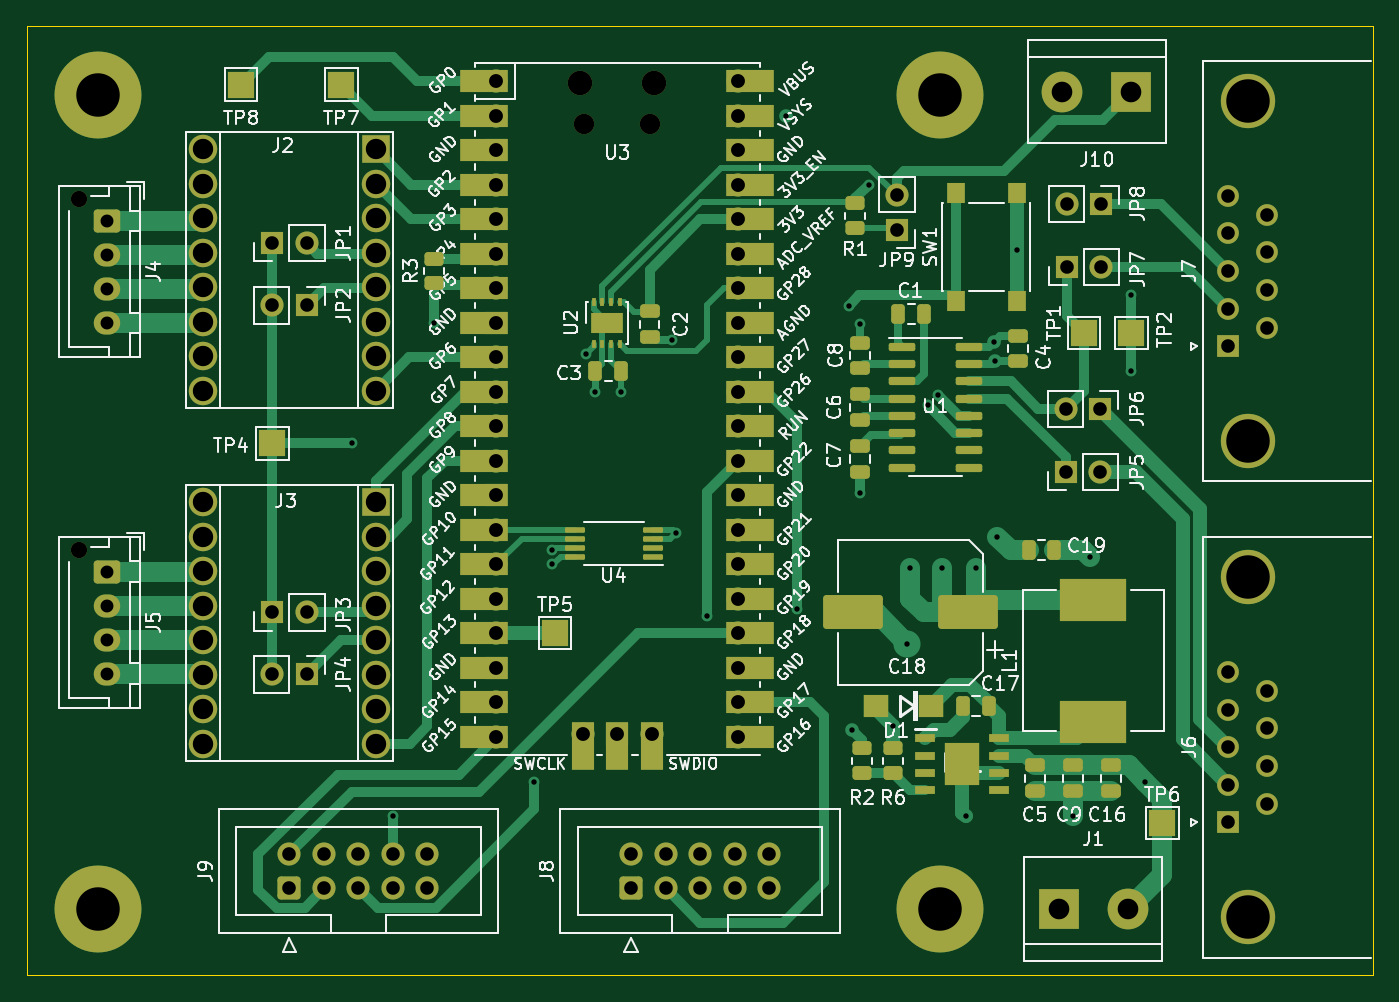
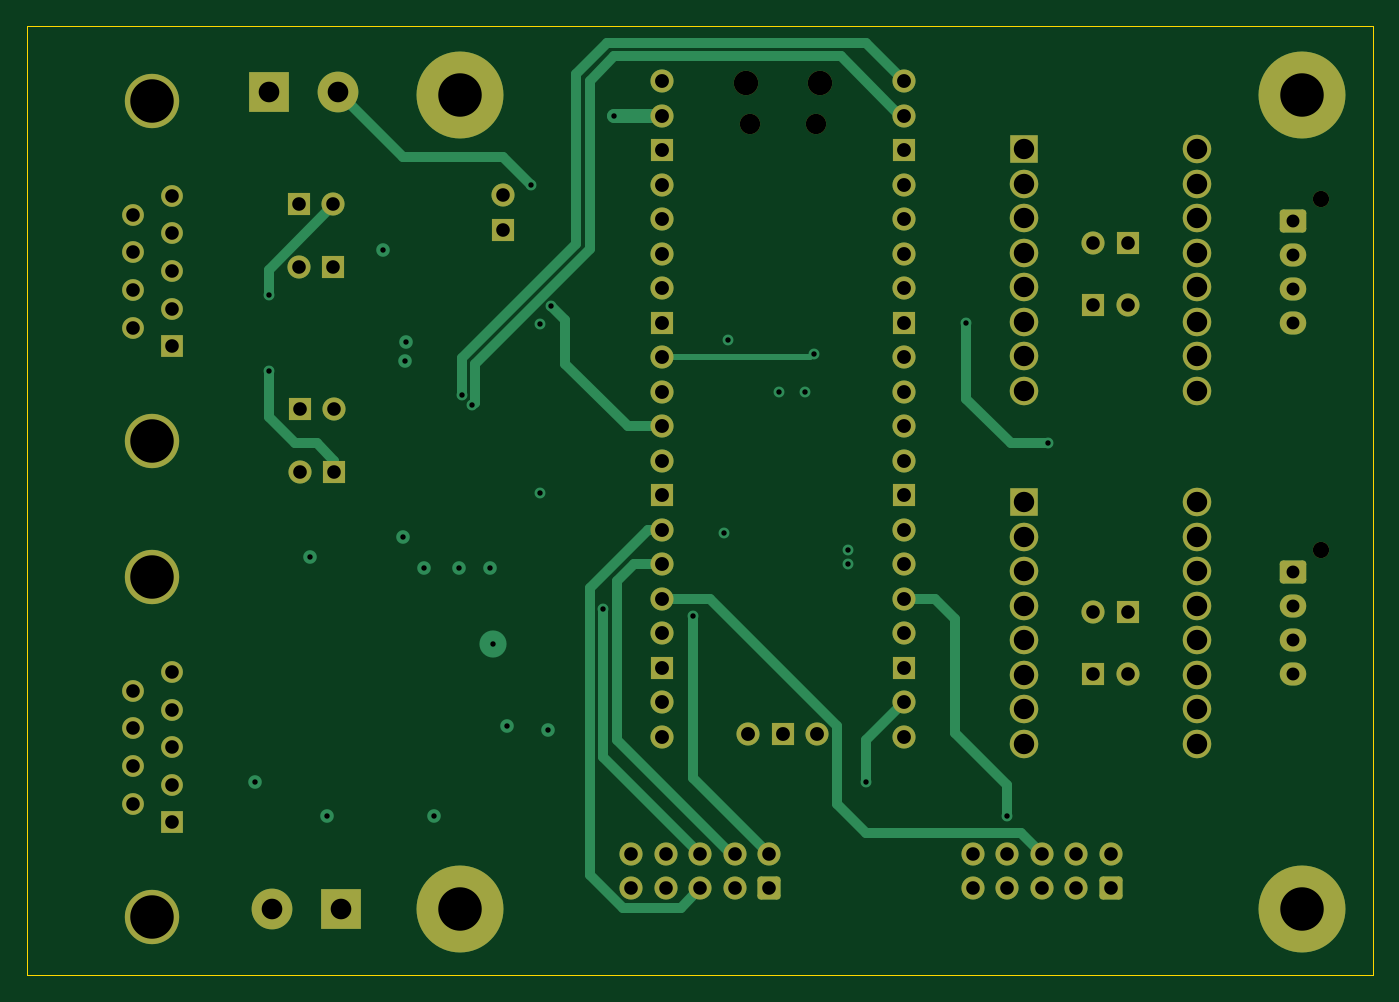
Circuit board: 13 layer files. Board 99.1 x 69.8 mm.
- bottom_copper: pico_expansion_board-CuBottom.gbr (17051 bytes)
- inner_copper: pico_expansion_board-CuIn1.gbr (387533 bytes)
- inner_copper: pico_expansion_board-CuIn2.gbr (389145 bytes)
- top_copper: pico_expansion_board-CuTop.gbr (37130 bytes)
- outline: pico_expansion_board-EdgeCuts.gbr (697 bytes)
- bottom_mask: pico_expansion_board-MaskBottom.gbr (6211 bytes)
- top_mask: pico_expansion_board-MaskTop.gbr (11788 bytes)
- drill: pico_expansion_board-NPTH.drl (563 bytes)
- drill: pico_expansion_board-PTH.drl (3130 bytes)
- paste: pico_expansion_board-PasteBottom.gbr (467 bytes)
- paste: pico_expansion_board-PasteTop.gbr (4863 bytes)
- bottom_silk: pico_expansion_board-SilkBottom.gbr (6214 bytes)
- top_silk: pico_expansion_board-SilkTop.gbr (178282 bytes)

=== bottom_copper: pico_expansion_board-CuBottom.gbr (17051 bytes, source omitted) ===
=== inner_copper: pico_expansion_board-CuIn1.gbr (387533 bytes, source omitted) ===
=== inner_copper: pico_expansion_board-CuIn2.gbr (389145 bytes, source omitted) ===
=== top_copper: pico_expansion_board-CuTop.gbr (37130 bytes, source omitted) ===
=== outline: pico_expansion_board-EdgeCuts.gbr ===
%TF.GenerationSoftware,KiCad,Pcbnew,(7.0.0)*%
%TF.CreationDate,2023-02-28T22:08:47+13:00*%
%TF.ProjectId,pico_expansion_board,7069636f-5f65-4787-9061-6e73696f6e5f,rev?*%
%TF.SameCoordinates,Original*%
%TF.FileFunction,Profile,NP*%
%FSLAX46Y46*%
G04 Gerber Fmt 4.6, Leading zero omitted, Abs format (unit mm)*
G04 Created by KiCad (PCBNEW (7.0.0)) date 2023-02-28 22:08:47*
%MOMM*%
%LPD*%
G01*
G04 APERTURE LIST*
%TA.AperFunction,Profile*%
%ADD10C,0.100000*%
%TD*%
G04 APERTURE END LIST*
D10*
X50292000Y-58166000D02*
X149352000Y-58166000D01*
X149352000Y-58166000D02*
X149352000Y-128016000D01*
X149352000Y-128016000D02*
X50292000Y-128016000D01*
X50292000Y-128016000D02*
X50292000Y-58166000D01*
M02*

=== bottom_mask: pico_expansion_board-MaskBottom.gbr ===
%TF.GenerationSoftware,KiCad,Pcbnew,(7.0.0)*%
%TF.CreationDate,2023-02-28T22:08:47+13:00*%
%TF.ProjectId,pico_expansion_board,7069636f-5f65-4787-9061-6e73696f6e5f,rev?*%
%TF.SameCoordinates,Original*%
%TF.FileFunction,Soldermask,Bot*%
%TF.FilePolarity,Negative*%
%FSLAX46Y46*%
G04 Gerber Fmt 4.6, Leading zero omitted, Abs format (unit mm)*
G04 Created by KiCad (PCBNEW (7.0.0)) date 2023-02-28 22:08:47*
%MOMM*%
%LPD*%
G01*
G04 APERTURE LIST*
G04 Aperture macros list*
%AMRoundRect*
0 Rectangle with rounded corners*
0 $1 Rounding radius*
0 $2 $3 $4 $5 $6 $7 $8 $9 X,Y pos of 4 corners*
0 Add a 4 corners polygon primitive as box body*
4,1,4,$2,$3,$4,$5,$6,$7,$8,$9,$2,$3,0*
0 Add four circle primitives for the rounded corners*
1,1,$1+$1,$2,$3*
1,1,$1+$1,$4,$5*
1,1,$1+$1,$6,$7*
1,1,$1+$1,$8,$9*
0 Add four rect primitives between the rounded corners*
20,1,$1+$1,$2,$3,$4,$5,0*
20,1,$1+$1,$4,$5,$6,$7,0*
20,1,$1+$1,$6,$7,$8,$9,0*
20,1,$1+$1,$8,$9,$2,$3,0*%
G04 Aperture macros list end*
%ADD10C,6.400000*%
%ADD11R,1.700000X1.700000*%
%ADD12O,1.700000X1.700000*%
%ADD13R,3.000000X3.000000*%
%ADD14C,3.000000*%
%ADD15RoundRect,0.250000X0.600000X-0.600000X0.600000X0.600000X-0.600000X0.600000X-0.600000X-0.600000X0*%
%ADD16C,1.700000*%
%ADD17O,1.800000X1.800000*%
%ADD18O,1.500000X1.500000*%
%ADD19C,1.200000*%
%ADD20RoundRect,0.250000X-0.725000X0.600000X-0.725000X-0.600000X0.725000X-0.600000X0.725000X0.600000X0*%
%ADD21O,1.950000X1.700000*%
%ADD22C,4.000000*%
%ADD23R,1.600000X1.600000*%
%ADD24C,1.600000*%
%ADD25R,2.100000X2.100000*%
%ADD26C,2.100000*%
G04 APERTURE END LIST*
D10*
%TO.C,H4*%
X117488000Y-63246000D03*
%TD*%
%TO.C,H3*%
X117488000Y-123190000D03*
%TD*%
%TO.C,H2*%
X55512000Y-123190000D03*
%TD*%
%TO.C,H1*%
X55512000Y-63246000D03*
%TD*%
D11*
%TO.C,JP9*%
X114299999Y-73151999D03*
D12*
X114299999Y-70611999D03*
%TD*%
D13*
%TO.C,J10*%
X131571999Y-62991999D03*
D14*
X126492000Y-62992000D03*
%TD*%
D11*
%TO.C,JP3*%
X68320999Y-101345999D03*
D12*
X70860999Y-101345999D03*
%TD*%
D13*
%TO.C,J1*%
X126237999Y-123189999D03*
D14*
X131318000Y-123190000D03*
%TD*%
D11*
%TO.C,JP6*%
X129290999Y-86359999D03*
D12*
X126750999Y-86359999D03*
%TD*%
%TO.C,JP7*%
X129350999Y-75896999D03*
D11*
X126810999Y-75896999D03*
%TD*%
D12*
%TO.C,JP8*%
X126810999Y-71246999D03*
D11*
X129350999Y-71246999D03*
%TD*%
%TO.C,JP1*%
X68315999Y-74167999D03*
D12*
X70855999Y-74167999D03*
%TD*%
D15*
%TO.C,J8*%
X94742000Y-121666000D03*
D16*
X94742000Y-119126000D03*
X97282000Y-121666000D03*
X97282000Y-119126000D03*
X99822000Y-121666000D03*
X99822000Y-119126000D03*
X102362000Y-121666000D03*
X102362000Y-119126000D03*
X104902000Y-121666000D03*
X104902000Y-119126000D03*
%TD*%
D11*
%TO.C,JP5*%
X126750999Y-91009999D03*
D12*
X129290999Y-91009999D03*
%TD*%
D17*
%TO.C,U3*%
X91000999Y-62359999D03*
D18*
X91300999Y-65389999D03*
X96150999Y-65389999D03*
D17*
X96450999Y-62359999D03*
D12*
X84835999Y-62229999D03*
X84835999Y-64769999D03*
D11*
X84835999Y-67309999D03*
D12*
X84835999Y-69849999D03*
X84835999Y-72389999D03*
X84835999Y-74929999D03*
X84835999Y-77469999D03*
D11*
X84835999Y-80009999D03*
D12*
X84835999Y-82549999D03*
X84835999Y-85089999D03*
X84835999Y-87629999D03*
X84835999Y-90169999D03*
D11*
X84835999Y-92709999D03*
D12*
X84835999Y-95249999D03*
X84835999Y-97789999D03*
X84835999Y-100329999D03*
X84835999Y-102869999D03*
D11*
X84835999Y-105409999D03*
D12*
X84835999Y-107949999D03*
X84835999Y-110489999D03*
X102615999Y-110489999D03*
X102615999Y-107949999D03*
D11*
X102615999Y-105409999D03*
D12*
X102615999Y-102869999D03*
X102615999Y-100329999D03*
X102615999Y-97789999D03*
X102615999Y-95249999D03*
D11*
X102615999Y-92709999D03*
D12*
X102615999Y-90169999D03*
X102615999Y-87629999D03*
X102615999Y-85089999D03*
X102615999Y-82549999D03*
D11*
X102615999Y-80009999D03*
D12*
X102615999Y-77469999D03*
X102615999Y-74929999D03*
X102615999Y-72389999D03*
X102615999Y-69849999D03*
D11*
X102615999Y-67309999D03*
D12*
X102615999Y-64769999D03*
X102615999Y-62229999D03*
X91185999Y-110259999D03*
D11*
X93725999Y-110259999D03*
D12*
X96265999Y-110259999D03*
%TD*%
D19*
%TO.C,J4*%
X54134000Y-70910000D03*
D20*
X56134000Y-72510000D03*
D21*
X56133999Y-75009999D03*
X56133999Y-77509999D03*
X56133999Y-80009999D03*
%TD*%
D19*
%TO.C,J5*%
X54134000Y-96738000D03*
D20*
X56134000Y-98338000D03*
D21*
X56133999Y-100837999D03*
X56133999Y-103337999D03*
X56133999Y-105837999D03*
%TD*%
D11*
%TO.C,JP4*%
X70865999Y-105907999D03*
D12*
X68325999Y-105907999D03*
%TD*%
D22*
%TO.C,J7*%
X140139669Y-88710000D03*
X140139669Y-63710000D03*
D23*
X138719668Y-81749999D03*
D24*
X138719669Y-78980000D03*
X138719669Y-76210000D03*
X138719669Y-73440000D03*
X138719669Y-70670000D03*
X141559669Y-80365000D03*
X141559669Y-77595000D03*
X141559669Y-74825000D03*
X141559669Y-72055000D03*
%TD*%
D25*
%TO.C,J3*%
X75945999Y-93217999D03*
D26*
X75946000Y-95758000D03*
X75946000Y-98298000D03*
X75946000Y-100838000D03*
X75946000Y-103378000D03*
X75946000Y-105918000D03*
X75946000Y-108458000D03*
X75946000Y-110998000D03*
X63246000Y-110998000D03*
X63246000Y-108458000D03*
X63246000Y-105918000D03*
X63246000Y-103378000D03*
X63246000Y-100838000D03*
X63246000Y-98298000D03*
X63246000Y-95758000D03*
X63246000Y-93218000D03*
%TD*%
D22*
%TO.C,J6*%
X140139669Y-123762000D03*
X140139669Y-98762000D03*
D23*
X138719668Y-116801999D03*
D24*
X138719669Y-114032000D03*
X138719669Y-111262000D03*
X138719669Y-108492000D03*
X138719669Y-105722000D03*
X141559669Y-115417000D03*
X141559669Y-112647000D03*
X141559669Y-109877000D03*
X141559669Y-107107000D03*
%TD*%
D25*
%TO.C,J2*%
X75945999Y-67241999D03*
D26*
X75946000Y-69782000D03*
X75946000Y-72322000D03*
X75946000Y-74862000D03*
X75946000Y-77402000D03*
X75946000Y-79942000D03*
X75946000Y-82482000D03*
X75946000Y-85022000D03*
X63246000Y-85022000D03*
X63246000Y-82482000D03*
X63246000Y-79942000D03*
X63246000Y-77402000D03*
X63246000Y-74862000D03*
X63246000Y-72322000D03*
X63246000Y-69782000D03*
X63246000Y-67242000D03*
%TD*%
D15*
%TO.C,J9*%
X69596000Y-121666000D03*
D16*
X69596000Y-119126000D03*
X72136000Y-121666000D03*
X72136000Y-119126000D03*
X74676000Y-121666000D03*
X74676000Y-119126000D03*
X77216000Y-121666000D03*
X77216000Y-119126000D03*
X79756000Y-121666000D03*
X79756000Y-119126000D03*
%TD*%
D11*
%TO.C,JP2*%
X70865999Y-78739999D03*
D12*
X68325999Y-78739999D03*
%TD*%
M02*

=== top_mask: pico_expansion_board-MaskTop.gbr (11788 bytes, source omitted) ===
=== drill: pico_expansion_board-NPTH.drl ===
M48
; DRILL file {KiCad (7.0.0)} date Tue Feb 28 22:08:47 2023
; FORMAT={-:-/ absolute / inch / decimal}
; #@! TF.CreationDate,2023-02-28T22:08:47+13:00
; #@! TF.GenerationSoftware,Kicad,Pcbnew,(7.0.0)
; #@! TF.FileFunction,NonPlated,1,4,NPTH
FMAT,2
INCH
; #@! TA.AperFunction,NonPlated,NPTH,ComponentDrill
T1C0.0472
; #@! TA.AperFunction,NonPlated,NPTH,ComponentDrill
T2C0.0591
; #@! TA.AperFunction,NonPlated,NPTH,ComponentDrill
T3C0.0709
%
G90
G05
T1
X2.1313Y-2.7917
X2.1313Y-3.8086
T2
X3.5945Y-2.5744
X3.7855Y-2.5744
T3
X3.5827Y-2.4551
X3.7973Y-2.4551
T0
M30

=== drill: pico_expansion_board-PTH.drl ===
M48
; DRILL file {KiCad (7.0.0)} date Tue Feb 28 22:08:47 2023
; FORMAT={-:-/ absolute / inch / decimal}
; #@! TF.CreationDate,2023-02-28T22:08:47+13:00
; #@! TF.GenerationSoftware,Kicad,Pcbnew,(7.0.0)
; #@! TF.FileFunction,Plated,1,4,PTH
FMAT,2
INCH
; #@! TA.AperFunction,Plated,PTH,ViaDrill
T1C0.0157
; #@! TA.AperFunction,Plated,PTH,ComponentDrill
T2C0.0374
; #@! TA.AperFunction,Plated,PTH,ComponentDrill
T3C0.0394
; #@! TA.AperFunction,Plated,PTH,ComponentDrill
T4C0.0402
; #@! TA.AperFunction,Plated,PTH,ComponentDrill
T5C0.0591
; #@! TA.AperFunction,Plated,PTH,ComponentDrill
T6C0.0598
; #@! TA.AperFunction,Plated,PTH,ComponentDrill
T7C0.1260
%
G90
G05
T1
X2.92Y-3.5
X3.04Y-4.58
X3.16Y-3.15
X3.45Y-4.48
X3.5Y-3.81
X3.5Y-3.85
X3.6Y-3.24
X3.6262Y-3.35
X3.701Y-3.35
X3.85Y-3.2
X3.86Y-3.76
X3.95Y-4.0
X4.18Y-2.55
X4.21Y-3.98
X4.3607Y-3.1007
X4.37Y-4.33
X4.3926Y-3.155
X4.3926Y-3.645
X4.42Y-2.75
X4.49Y-4.32
X4.53Y-4.08
X4.54Y-3.86
X4.59Y-3.39
X4.6209Y-3.3591
X4.63Y-3.86
X4.7Y-4.58
X4.73Y-3.86
X4.7826Y-3.205
X4.7852Y-3.2624
X4.79Y-3.77
X4.8486Y-2.9386
X5.01Y-4.58
X5.06Y-3.83
X5.18Y-3.07
X5.18Y-3.29
X5.22Y-4.48
T2
X2.21Y-2.8547
X2.21Y-2.9531
X2.21Y-3.0516
X2.21Y-3.15
X2.21Y-3.8716
X2.21Y-3.97
X2.21Y-4.0684
X2.21Y-4.1669
T3
X2.6896Y-2.92
X2.6898Y-3.99
X2.69Y-3.1
X2.69Y-4.1696
X2.74Y-4.69
X2.74Y-4.79
X2.7896Y-2.92
X2.7898Y-3.99
X2.79Y-3.1
X2.79Y-4.1696
X2.84Y-4.69
X2.84Y-4.79
X2.94Y-4.69
X2.94Y-4.79
X3.04Y-4.69
X3.04Y-4.79
X3.14Y-4.69
X3.14Y-4.79
X3.73Y-4.69
X3.73Y-4.79
X3.83Y-4.69
X3.83Y-4.79
X3.93Y-4.69
X3.93Y-4.79
X4.03Y-4.69
X4.03Y-4.79
X4.13Y-4.69
X4.13Y-4.79
X4.5Y-2.78
X4.5Y-2.88
X4.9902Y-3.4
X4.9902Y-3.5831
X4.9926Y-2.805
X4.9926Y-2.9881
X5.0902Y-3.4
X5.0902Y-3.5831
X5.0926Y-2.805
X5.0926Y-2.9881
X5.4614Y-2.7823
X5.4614Y-2.8913
X5.4614Y-3.0004
X5.4614Y-3.1094
X5.4614Y-3.2185
X5.4614Y-4.1623
X5.4614Y-4.2713
X5.4614Y-4.3804
X5.4614Y-4.4894
X5.4614Y-4.5985
X5.5732Y-2.8368
X5.5732Y-2.9459
X5.5732Y-3.0549
X5.5732Y-3.164
X5.5732Y-4.2168
X5.5732Y-4.3259
X5.5732Y-4.4349
X5.5732Y-4.544
T4
X3.34Y-2.45
X3.34Y-2.55
X3.34Y-2.65
X3.34Y-2.75
X3.34Y-2.85
X3.34Y-2.95
X3.34Y-3.05
X3.34Y-3.15
X3.34Y-3.25
X3.34Y-3.35
X3.34Y-3.45
X3.34Y-3.55
X3.34Y-3.65
X3.34Y-3.75
X3.34Y-3.85
X3.34Y-3.95
X3.34Y-4.05
X3.34Y-4.15
X3.34Y-4.25
X3.34Y-4.35
X3.59Y-4.3409
X3.69Y-4.3409
X3.79Y-4.3409
X4.04Y-2.45
X4.04Y-2.55
X4.04Y-2.65
X4.04Y-2.75
X4.04Y-2.85
X4.04Y-2.95
X4.04Y-3.05
X4.04Y-3.15
X4.04Y-3.25
X4.04Y-3.35
X4.04Y-3.45
X4.04Y-3.55
X4.04Y-3.65
X4.04Y-3.75
X4.04Y-3.85
X4.04Y-3.95
X4.04Y-4.05
X4.04Y-4.15
X4.04Y-4.25
X4.04Y-4.35
T5
X2.49Y-2.6473
X2.49Y-2.7473
X2.49Y-2.8473
X2.49Y-2.9473
X2.49Y-3.0473
X2.49Y-3.1473
X2.49Y-3.2473
X2.49Y-3.3473
X2.49Y-3.67
X2.49Y-3.77
X2.49Y-3.87
X2.49Y-3.97
X2.49Y-4.07
X2.49Y-4.17
X2.49Y-4.27
X2.49Y-4.37
X2.99Y-2.6473
X2.99Y-2.7473
X2.99Y-2.8473
X2.99Y-2.9473
X2.99Y-3.0473
X2.99Y-3.1473
X2.99Y-3.2473
X2.99Y-3.3473
X2.99Y-3.67
X2.99Y-3.77
X2.99Y-3.87
X2.99Y-3.97
X2.99Y-4.07
X2.99Y-4.17
X2.99Y-4.27
X2.99Y-4.37
T6
X4.97Y-4.85
X4.98Y-2.48
X5.17Y-4.85
X5.18Y-2.48
T7
X2.1855Y-2.49
X2.1855Y-4.85
X4.6255Y-2.49
X4.6255Y-4.85
X5.5173Y-2.5083
X5.5173Y-3.4925
X5.5173Y-3.8883
X5.5173Y-4.8725
T0
M30

=== paste: pico_expansion_board-PasteBottom.gbr ===
%TF.GenerationSoftware,KiCad,Pcbnew,(7.0.0)*%
%TF.CreationDate,2023-02-28T22:08:47+13:00*%
%TF.ProjectId,pico_expansion_board,7069636f-5f65-4787-9061-6e73696f6e5f,rev?*%
%TF.SameCoordinates,Original*%
%TF.FileFunction,Paste,Bot*%
%TF.FilePolarity,Positive*%
%FSLAX46Y46*%
G04 Gerber Fmt 4.6, Leading zero omitted, Abs format (unit mm)*
G04 Created by KiCad (PCBNEW (7.0.0)) date 2023-02-28 22:08:47*
%MOMM*%
%LPD*%
G01*
G04 APERTURE LIST*
G04 APERTURE END LIST*
M02*

=== paste: pico_expansion_board-PasteTop.gbr ===
%TF.GenerationSoftware,KiCad,Pcbnew,(7.0.0)*%
%TF.CreationDate,2023-02-28T22:08:47+13:00*%
%TF.ProjectId,pico_expansion_board,7069636f-5f65-4787-9061-6e73696f6e5f,rev?*%
%TF.SameCoordinates,Original*%
%TF.FileFunction,Paste,Top*%
%TF.FilePolarity,Positive*%
%FSLAX46Y46*%
G04 Gerber Fmt 4.6, Leading zero omitted, Abs format (unit mm)*
G04 Created by KiCad (PCBNEW (7.0.0)) date 2023-02-28 22:08:47*
%MOMM*%
%LPD*%
G01*
G04 APERTURE LIST*
G04 Aperture macros list*
%AMRoundRect*
0 Rectangle with rounded corners*
0 $1 Rounding radius*
0 $2 $3 $4 $5 $6 $7 $8 $9 X,Y pos of 4 corners*
0 Add a 4 corners polygon primitive as box body*
4,1,4,$2,$3,$4,$5,$6,$7,$8,$9,$2,$3,0*
0 Add four circle primitives for the rounded corners*
1,1,$1+$1,$2,$3*
1,1,$1+$1,$4,$5*
1,1,$1+$1,$6,$7*
1,1,$1+$1,$8,$9*
0 Add four rect primitives between the rounded corners*
20,1,$1+$1,$2,$3,$4,$5,0*
20,1,$1+$1,$4,$5,$6,$7,0*
20,1,$1+$1,$6,$7,$8,$9,0*
20,1,$1+$1,$8,$9,$2,$3,0*%
G04 Aperture macros list end*
%ADD10R,1.525000X0.650000*%
%ADD11R,2.600000X3.100000*%
%ADD12R,1.800000X1.700000*%
%ADD13RoundRect,0.250000X0.450000X-0.262500X0.450000X0.262500X-0.450000X0.262500X-0.450000X-0.262500X0*%
%ADD14RoundRect,0.250000X-0.450000X0.262500X-0.450000X-0.262500X0.450000X-0.262500X0.450000X0.262500X0*%
%ADD15R,4.950000X3.175000*%
%ADD16RoundRect,0.250000X0.250000X0.475000X-0.250000X0.475000X-0.250000X-0.475000X0.250000X-0.475000X0*%
%ADD17RoundRect,0.250000X1.950000X1.000000X-1.950000X1.000000X-1.950000X-1.000000X1.950000X-1.000000X0*%
%ADD18RoundRect,0.250000X-0.250000X-0.475000X0.250000X-0.475000X0.250000X0.475000X-0.250000X0.475000X0*%
%ADD19RoundRect,0.250000X-0.475000X0.250000X-0.475000X-0.250000X0.475000X-0.250000X0.475000X0.250000X0*%
%ADD20R,0.350000X0.650000*%
%ADD21R,1.000000X0.600000*%
%ADD22RoundRect,0.250000X0.475000X-0.250000X0.475000X0.250000X-0.475000X0.250000X-0.475000X-0.250000X0*%
%ADD23R,1.300000X1.550000*%
%ADD24RoundRect,0.100000X0.637500X0.100000X-0.637500X0.100000X-0.637500X-0.100000X0.637500X-0.100000X0*%
%ADD25RoundRect,0.150000X-0.825000X-0.150000X0.825000X-0.150000X0.825000X0.150000X-0.825000X0.150000X0*%
G04 APERTURE END LIST*
D10*
%TO.C,IC1*%
X116413999Y-110616999D03*
X116413999Y-111886999D03*
X116413999Y-113156999D03*
X116413999Y-114426999D03*
X121837999Y-114426999D03*
X121837999Y-113156999D03*
X121837999Y-111886999D03*
X121837999Y-110616999D03*
D11*
X119125999Y-112521999D03*
%TD*%
D12*
%TO.C,D1*%
X116857999Y-108203999D03*
X112757999Y-108203999D03*
%TD*%
D13*
%TO.C,R6*%
X114046000Y-113180500D03*
X114046000Y-111355500D03*
%TD*%
D14*
%TO.C,R2*%
X111760000Y-111355500D03*
X111760000Y-113180500D03*
%TD*%
D15*
%TO.C,L1*%
X128777999Y-109409499D03*
X128777999Y-100394499D03*
%TD*%
D16*
%TO.C,C19*%
X125918000Y-96774000D03*
X124018000Y-96774000D03*
%TD*%
D17*
%TO.C,C18*%
X119516000Y-101346000D03*
X111116000Y-101346000D03*
%TD*%
D18*
%TO.C,C17*%
X119192000Y-108204000D03*
X121092000Y-108204000D03*
%TD*%
D19*
%TO.C,C16*%
X130048000Y-112588000D03*
X130048000Y-114488000D03*
%TD*%
%TO.C,C9*%
X127254000Y-112588000D03*
X127254000Y-114488000D03*
%TD*%
%TO.C,C5*%
X124460000Y-112588000D03*
X124460000Y-114488000D03*
%TD*%
D20*
%TO.C,U2*%
X91988999Y-78459999D03*
X92638999Y-78459999D03*
X93288999Y-78459999D03*
X93938999Y-78459999D03*
X93938999Y-81559999D03*
X93288999Y-81559999D03*
X92638999Y-81559999D03*
X91988999Y-81559999D03*
D21*
X92363999Y-79622499D03*
X93563999Y-79622499D03*
X92363999Y-80397499D03*
X93563999Y-80397499D03*
%TD*%
D13*
%TO.C,R1*%
X111252000Y-73048500D03*
X111252000Y-71223500D03*
%TD*%
D16*
%TO.C,C3*%
X94006000Y-83566000D03*
X92106000Y-83566000D03*
%TD*%
D22*
%TO.C,C2*%
X96104000Y-79180500D03*
X96104000Y-81080500D03*
%TD*%
D23*
%TO.C,SW1*%
X123153999Y-70446999D03*
X123153999Y-78396999D03*
X118653999Y-78396999D03*
X118653999Y-70446999D03*
%TD*%
D24*
%TO.C,U4*%
X96334500Y-97241000D03*
X96334500Y-96591000D03*
X96334500Y-95941000D03*
X96334500Y-95291000D03*
X90609500Y-95291000D03*
X90609500Y-95941000D03*
X90609500Y-96591000D03*
X90609500Y-97241000D03*
%TD*%
D22*
%TO.C,C7*%
X111571000Y-90993000D03*
X111571000Y-89093000D03*
%TD*%
D18*
%TO.C,C1*%
X114431000Y-79375000D03*
X116331000Y-79375000D03*
%TD*%
D19*
%TO.C,C4*%
X123255000Y-80965000D03*
X123255000Y-82865000D03*
%TD*%
D22*
%TO.C,C8*%
X111571000Y-83373000D03*
X111571000Y-81473000D03*
%TD*%
D19*
%TO.C,C6*%
X111571000Y-85283000D03*
X111571000Y-87183000D03*
%TD*%
D25*
%TO.C,U1*%
X114684000Y-81788000D03*
X114684000Y-83058000D03*
X114684000Y-84328000D03*
X114684000Y-85598000D03*
X114684000Y-86868000D03*
X114684000Y-88138000D03*
X114684000Y-89408000D03*
X114684000Y-90678000D03*
X119634000Y-90678000D03*
X119634000Y-89408000D03*
X119634000Y-88138000D03*
X119634000Y-86868000D03*
X119634000Y-85598000D03*
X119634000Y-84328000D03*
X119634000Y-83058000D03*
X119634000Y-81788000D03*
%TD*%
D13*
%TO.C,R3*%
X80264000Y-77112500D03*
X80264000Y-75287500D03*
%TD*%
M02*

=== bottom_silk: pico_expansion_board-SilkBottom.gbr ===
%TF.GenerationSoftware,KiCad,Pcbnew,(7.0.0)*%
%TF.CreationDate,2023-02-28T22:08:47+13:00*%
%TF.ProjectId,pico_expansion_board,7069636f-5f65-4787-9061-6e73696f6e5f,rev?*%
%TF.SameCoordinates,Original*%
%TF.FileFunction,Legend,Bot*%
%TF.FilePolarity,Positive*%
%FSLAX46Y46*%
G04 Gerber Fmt 4.6, Leading zero omitted, Abs format (unit mm)*
G04 Created by KiCad (PCBNEW (7.0.0)) date 2023-02-28 22:08:47*
%MOMM*%
%LPD*%
G01*
G04 APERTURE LIST*
G04 Aperture macros list*
%AMRoundRect*
0 Rectangle with rounded corners*
0 $1 Rounding radius*
0 $2 $3 $4 $5 $6 $7 $8 $9 X,Y pos of 4 corners*
0 Add a 4 corners polygon primitive as box body*
4,1,4,$2,$3,$4,$5,$6,$7,$8,$9,$2,$3,0*
0 Add four circle primitives for the rounded corners*
1,1,$1+$1,$2,$3*
1,1,$1+$1,$4,$5*
1,1,$1+$1,$6,$7*
1,1,$1+$1,$8,$9*
0 Add four rect primitives between the rounded corners*
20,1,$1+$1,$2,$3,$4,$5,0*
20,1,$1+$1,$4,$5,$6,$7,0*
20,1,$1+$1,$6,$7,$8,$9,0*
20,1,$1+$1,$8,$9,$2,$3,0*%
G04 Aperture macros list end*
%ADD10C,6.400000*%
%ADD11R,1.700000X1.700000*%
%ADD12O,1.700000X1.700000*%
%ADD13R,3.000000X3.000000*%
%ADD14C,3.000000*%
%ADD15RoundRect,0.250000X0.600000X-0.600000X0.600000X0.600000X-0.600000X0.600000X-0.600000X-0.600000X0*%
%ADD16C,1.700000*%
%ADD17O,1.800000X1.800000*%
%ADD18O,1.500000X1.500000*%
%ADD19C,1.200000*%
%ADD20RoundRect,0.250000X-0.725000X0.600000X-0.725000X-0.600000X0.725000X-0.600000X0.725000X0.600000X0*%
%ADD21O,1.950000X1.700000*%
%ADD22C,4.000000*%
%ADD23R,1.600000X1.600000*%
%ADD24C,1.600000*%
%ADD25R,2.100000X2.100000*%
%ADD26C,2.100000*%
G04 APERTURE END LIST*
%LPC*%
D10*
%TO.C,H4*%
X117488000Y-63246000D03*
%TD*%
%TO.C,H3*%
X117488000Y-123190000D03*
%TD*%
%TO.C,H2*%
X55512000Y-123190000D03*
%TD*%
%TO.C,H1*%
X55512000Y-63246000D03*
%TD*%
D11*
%TO.C,JP9*%
X114299999Y-73151999D03*
D12*
X114299999Y-70611999D03*
%TD*%
D13*
%TO.C,J10*%
X131571999Y-62991999D03*
D14*
X126492000Y-62992000D03*
%TD*%
D11*
%TO.C,JP3*%
X68320999Y-101345999D03*
D12*
X70860999Y-101345999D03*
%TD*%
D13*
%TO.C,J1*%
X126237999Y-123189999D03*
D14*
X131318000Y-123190000D03*
%TD*%
D11*
%TO.C,JP6*%
X129290999Y-86359999D03*
D12*
X126750999Y-86359999D03*
%TD*%
%TO.C,JP7*%
X129350999Y-75896999D03*
D11*
X126810999Y-75896999D03*
%TD*%
D12*
%TO.C,JP8*%
X126810999Y-71246999D03*
D11*
X129350999Y-71246999D03*
%TD*%
%TO.C,JP1*%
X68315999Y-74167999D03*
D12*
X70855999Y-74167999D03*
%TD*%
D15*
%TO.C,J8*%
X94742000Y-121666000D03*
D16*
X94742000Y-119126000D03*
X97282000Y-121666000D03*
X97282000Y-119126000D03*
X99822000Y-121666000D03*
X99822000Y-119126000D03*
X102362000Y-121666000D03*
X102362000Y-119126000D03*
X104902000Y-121666000D03*
X104902000Y-119126000D03*
%TD*%
D11*
%TO.C,JP5*%
X126750999Y-91009999D03*
D12*
X129290999Y-91009999D03*
%TD*%
D17*
%TO.C,U3*%
X91000999Y-62359999D03*
D18*
X91300999Y-65389999D03*
X96150999Y-65389999D03*
D17*
X96450999Y-62359999D03*
D12*
X84835999Y-62229999D03*
X84835999Y-64769999D03*
D11*
X84835999Y-67309999D03*
D12*
X84835999Y-69849999D03*
X84835999Y-72389999D03*
X84835999Y-74929999D03*
X84835999Y-77469999D03*
D11*
X84835999Y-80009999D03*
D12*
X84835999Y-82549999D03*
X84835999Y-85089999D03*
X84835999Y-87629999D03*
X84835999Y-90169999D03*
D11*
X84835999Y-92709999D03*
D12*
X84835999Y-95249999D03*
X84835999Y-97789999D03*
X84835999Y-100329999D03*
X84835999Y-102869999D03*
D11*
X84835999Y-105409999D03*
D12*
X84835999Y-107949999D03*
X84835999Y-110489999D03*
X102615999Y-110489999D03*
X102615999Y-107949999D03*
D11*
X102615999Y-105409999D03*
D12*
X102615999Y-102869999D03*
X102615999Y-100329999D03*
X102615999Y-97789999D03*
X102615999Y-95249999D03*
D11*
X102615999Y-92709999D03*
D12*
X102615999Y-90169999D03*
X102615999Y-87629999D03*
X102615999Y-85089999D03*
X102615999Y-82549999D03*
D11*
X102615999Y-80009999D03*
D12*
X102615999Y-77469999D03*
X102615999Y-74929999D03*
X102615999Y-72389999D03*
X102615999Y-69849999D03*
D11*
X102615999Y-67309999D03*
D12*
X102615999Y-64769999D03*
X102615999Y-62229999D03*
X91185999Y-110259999D03*
D11*
X93725999Y-110259999D03*
D12*
X96265999Y-110259999D03*
%TD*%
D19*
%TO.C,J4*%
X54134000Y-70910000D03*
D20*
X56134000Y-72510000D03*
D21*
X56133999Y-75009999D03*
X56133999Y-77509999D03*
X56133999Y-80009999D03*
%TD*%
D19*
%TO.C,J5*%
X54134000Y-96738000D03*
D20*
X56134000Y-98338000D03*
D21*
X56133999Y-100837999D03*
X56133999Y-103337999D03*
X56133999Y-105837999D03*
%TD*%
D11*
%TO.C,JP4*%
X70865999Y-105907999D03*
D12*
X68325999Y-105907999D03*
%TD*%
D22*
%TO.C,J7*%
X140139669Y-88710000D03*
X140139669Y-63710000D03*
D23*
X138719668Y-81749999D03*
D24*
X138719669Y-78980000D03*
X138719669Y-76210000D03*
X138719669Y-73440000D03*
X138719669Y-70670000D03*
X141559669Y-80365000D03*
X141559669Y-77595000D03*
X141559669Y-74825000D03*
X141559669Y-72055000D03*
%TD*%
D25*
%TO.C,J3*%
X75945999Y-93217999D03*
D26*
X75946000Y-95758000D03*
X75946000Y-98298000D03*
X75946000Y-100838000D03*
X75946000Y-103378000D03*
X75946000Y-105918000D03*
X75946000Y-108458000D03*
X75946000Y-110998000D03*
X63246000Y-110998000D03*
X63246000Y-108458000D03*
X63246000Y-105918000D03*
X63246000Y-103378000D03*
X63246000Y-100838000D03*
X63246000Y-98298000D03*
X63246000Y-95758000D03*
X63246000Y-93218000D03*
%TD*%
D22*
%TO.C,J6*%
X140139669Y-123762000D03*
X140139669Y-98762000D03*
D23*
X138719668Y-116801999D03*
D24*
X138719669Y-114032000D03*
X138719669Y-111262000D03*
X138719669Y-108492000D03*
X138719669Y-105722000D03*
X141559669Y-115417000D03*
X141559669Y-112647000D03*
X141559669Y-109877000D03*
X141559669Y-107107000D03*
%TD*%
D25*
%TO.C,J2*%
X75945999Y-67241999D03*
D26*
X75946000Y-69782000D03*
X75946000Y-72322000D03*
X75946000Y-74862000D03*
X75946000Y-77402000D03*
X75946000Y-79942000D03*
X75946000Y-82482000D03*
X75946000Y-85022000D03*
X63246000Y-85022000D03*
X63246000Y-82482000D03*
X63246000Y-79942000D03*
X63246000Y-77402000D03*
X63246000Y-74862000D03*
X63246000Y-72322000D03*
X63246000Y-69782000D03*
X63246000Y-67242000D03*
%TD*%
D15*
%TO.C,J9*%
X69596000Y-121666000D03*
D16*
X69596000Y-119126000D03*
X72136000Y-121666000D03*
X72136000Y-119126000D03*
X74676000Y-121666000D03*
X74676000Y-119126000D03*
X77216000Y-121666000D03*
X77216000Y-119126000D03*
X79756000Y-121666000D03*
X79756000Y-119126000D03*
%TD*%
D11*
%TO.C,JP2*%
X70865999Y-78739999D03*
D12*
X68325999Y-78739999D03*
%TD*%
M02*

=== top_silk: pico_expansion_board-SilkTop.gbr (178282 bytes, source omitted) ===
